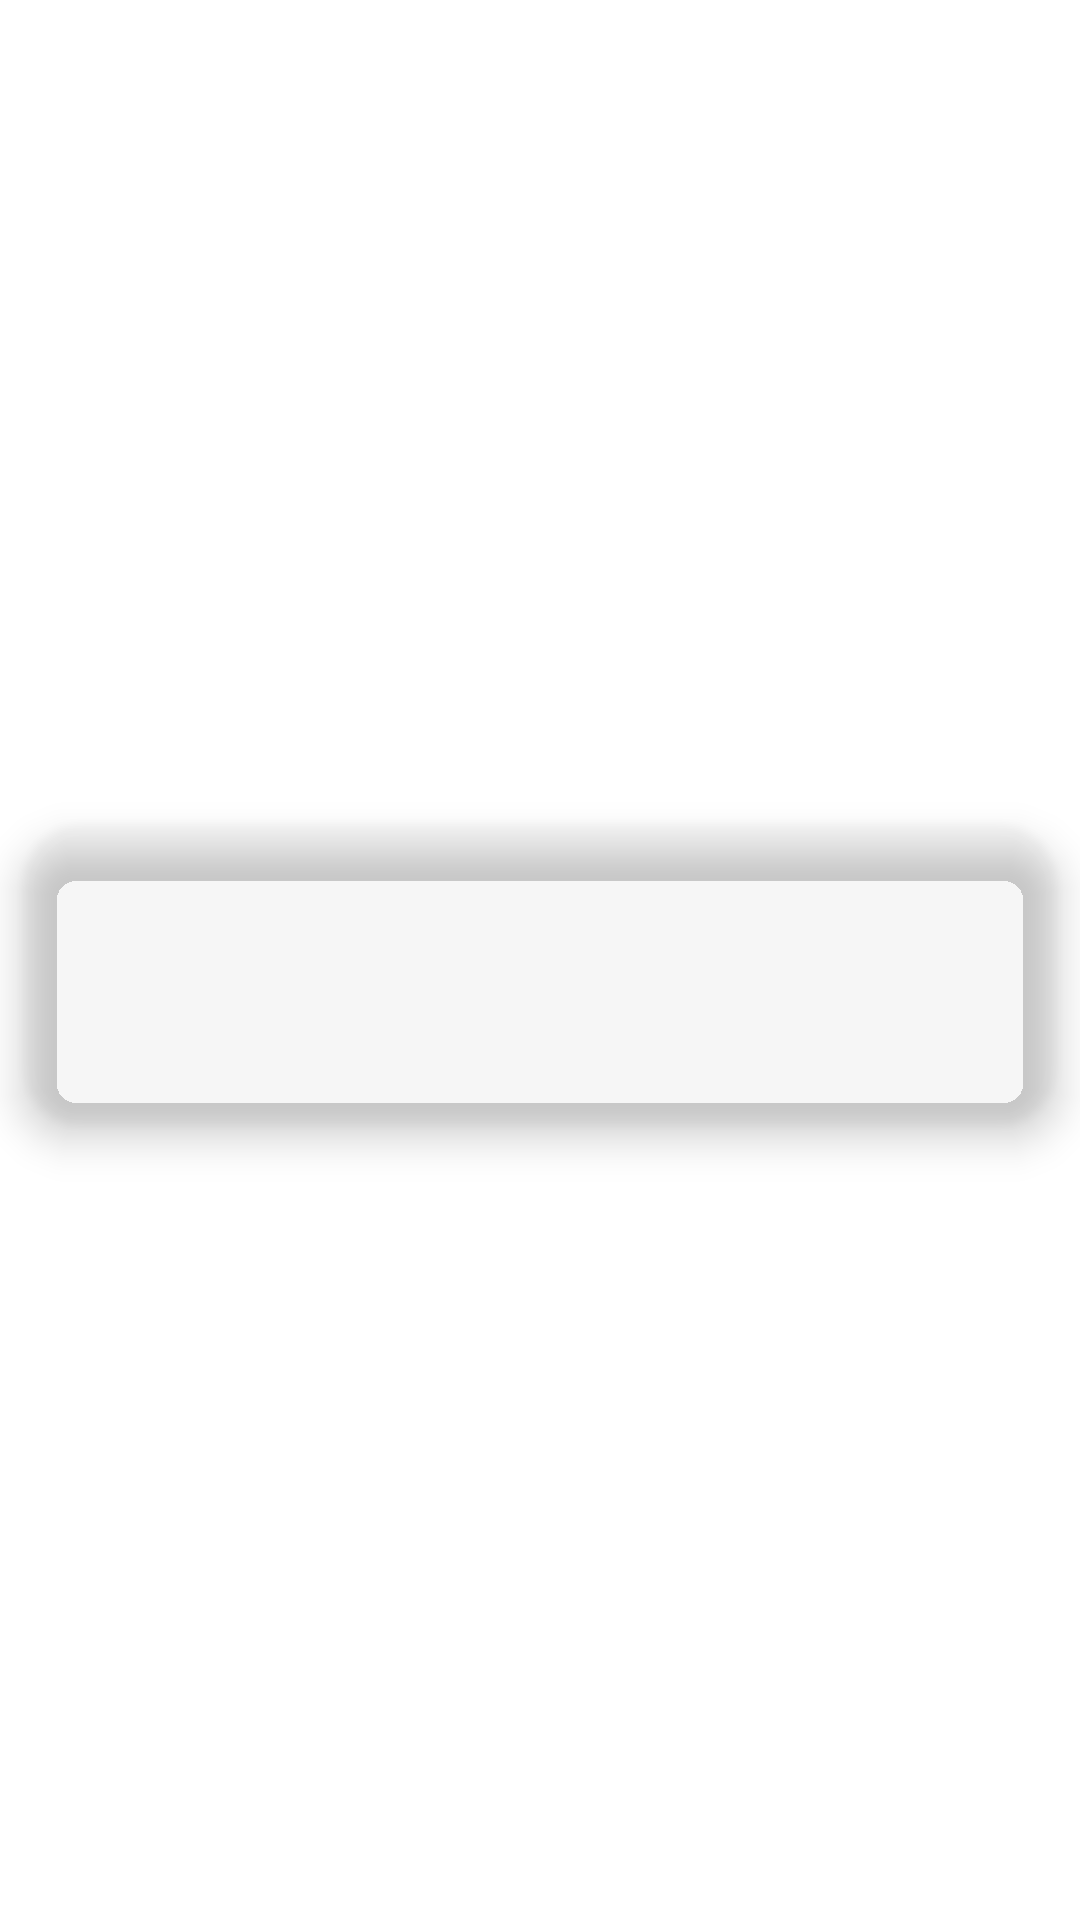

Android layout source for this screen:
<!-- AndroidManifest.xml: application theme Theme.ContactList_API_Spring -->
<!-- res/layout/recycle_layout.xml -->
<?xml version="1.0" encoding="utf-8"?>
<androidx.constraintlayout.widget.ConstraintLayout xmlns:android="http://schemas.android.com/apk/res/android"
    xmlns:app="http://schemas.android.com/apk/res-auto"
    xmlns:tools="http://schemas.android.com/tools"
    android:layout_width="match_parent"
    android:layout_height="wrap_content">

    <androidx.cardview.widget.CardView
        android:layout_width="match_parent"
        android:layout_height="wrap_content"
        tools:layout_editor_absoluteX="1dp"
        tools:layout_editor_absoluteY="363dp"
        tools:ignore="MissingConstraints"
        android:layout_marginTop="15dp"
        android:layout_marginBottom="5dp"
        android:layout_marginStart="8dp"
        android:layout_marginEnd="8dp"
        app:cardBackgroundColor="@color/blueBlack"
        app:cardCornerRadius="20dp"
        app:cardElevation="8dp"
        app:layout_constraintBottom_toBottomOf="parent"
        app:layout_constraintEnd_toEndOf="parent"
        app:layout_constraintStart_toStartOf="parent"
        app:layout_constraintTop_toTopOf="parent"

        >

        <androidx.constraintlayout.widget.ConstraintLayout
            android:layout_width="match_parent"
            android:layout_height="match_parent">

            <ImageView
                android:id="@+id/picView"
                android:layout_width="100dp"
                android:layout_height="100dp"
                android:padding="5dp"
                app:layout_constraintBottom_toBottomOf="parent"
                app:layout_constraintStart_toStartOf="parent"
                app:layout_constraintTop_toTopOf="parent"
                tools:srcCompat="@drawable/baseline_person_24"
                android:contentDescription="avatar" />

            <TextView
                android:id="@+id/prenom"
                android:layout_width="wrap_content"
                android:layout_height="wrap_content"
                android:layout_marginStart="15dp"
                android:layout_marginTop="15dp"
                android:textColor="#FFF"
                app:layout_constraintStart_toEndOf="@+id/picView"
                app:layout_constraintTop_toTopOf="parent"
                />

            <TextView
                android:id="@+id/nom"
                android:layout_width="wrap_content"
                android:layout_height="wrap_content"
                android:textColor="#FFF"
                android:layout_marginStart="15dp"
                android:layout_marginTop="15dp"
                app:layout_constraintStart_toEndOf="@+id/prenom"
                app:layout_constraintTop_toTopOf="parent"
                />

            <TextView
                android:id="@+id/email"
                android:layout_width="wrap_content"
                android:layout_height="wrap_content"
                android:layout_marginStart="15dp"
                app:layout_constraintStart_toEndOf="@+id/picView"
                app:layout_constraintTop_toBottomOf="@+id/prenom"
                android:textColor="#FFF"
                />

            <TextView
                android:id="@+id/tel"
                android:layout_width="wrap_content"
                android:layout_height="wrap_content"
                android:textColor="#FFF"
                android:layout_marginStart="15dp"
                app:layout_constraintStart_toEndOf="@+id/picView"
                app:layout_constraintTop_toBottomOf="@+id/email"
                />

            <ImageView
                android:id="@+id/callView"
                android:layout_width="50dp"
                android:layout_height="50dp"
                android:padding="5dp"
                app:layout_constraintBottom_toBottomOf="parent"
                app:layout_constraintEnd_toEndOf="parent"
                app:layout_constraintTop_toTopOf="parent"
                tools:srcCompat="@drawable/baseline_call_24"
                android:contentDescription="avatar"
                android:clickable="true"
                />

        </androidx.constraintlayout.widget.ConstraintLayout>
    </androidx.cardview.widget.CardView>
</androidx.constraintlayout.widget.ConstraintLayout>
<!-- resources referenced by this layout -->
<resources>
  <!-- drawable baseline_call_24 (drawable) -->
  <vector android:height="24dp" android:tint="#47801E"
      android:viewportHeight="24" android:viewportWidth="24"
      android:width="24dp" xmlns:android="http://schemas.android.com/apk/res/android">
      <path android:fillColor="@android:color/white" android:pathData="M20.01,15.38c-1.23,0 -2.42,-0.2 -3.53,-0.56 -0.35,-0.12 -0.74,-0.03 -1.01,0.24l-1.57,1.97c-2.83,-1.35 -5.48,-3.9 -6.89,-6.83l1.95,-1.66c0.27,-0.28 0.35,-0.67 0.24,-1.02 -0.37,-1.11 -0.56,-2.3 -0.56,-3.53 0,-0.54 -0.45,-0.99 -0.99,-0.99H4.19C3.65,3 3,3.24 3,3.99 3,13.28 10.73,21 20.01,21c0.71,0 0.99,-0.63 0.99,-1.18v-3.45c0,-0.54 -0.45,-0.99 -0.99,-0.99z"/>
  </vector>
  <style name="Theme.ContactList_API_Spring" parent="Theme.MaterialComponents.DayNight.DarkActionBar">
          
          <item name="colorPrimary">@color/purple_500</item>
          <item name="colorPrimaryVariant">@color/purple_700</item>
          <item name="colorOnPrimary">@color/white</item>
          
          <item name="colorSecondary">@color/teal_200</item>
          <item name="colorSecondaryVariant">@color/teal_700</item>
          <item name="colorOnSecondary">@color/black</item>
          
          <item name="android:statusBarColor">?attr/colorPrimaryVariant</item>
          
      </style>
  <!-- not gathered from this repository: default colours our renderer supplied (Android Studio template values) -->
  <color name="purple_500">#FF6200EE</color>
  <color name="purple_700">#FF3700B3</color>
  <color name="teal_200">#FF03DAC5</color>
  <color name="teal_700">#FF018786</color>
  <color name="black">#FF000000</color>
  <color name="white">#FFFFFFFF</color>
</resources>
